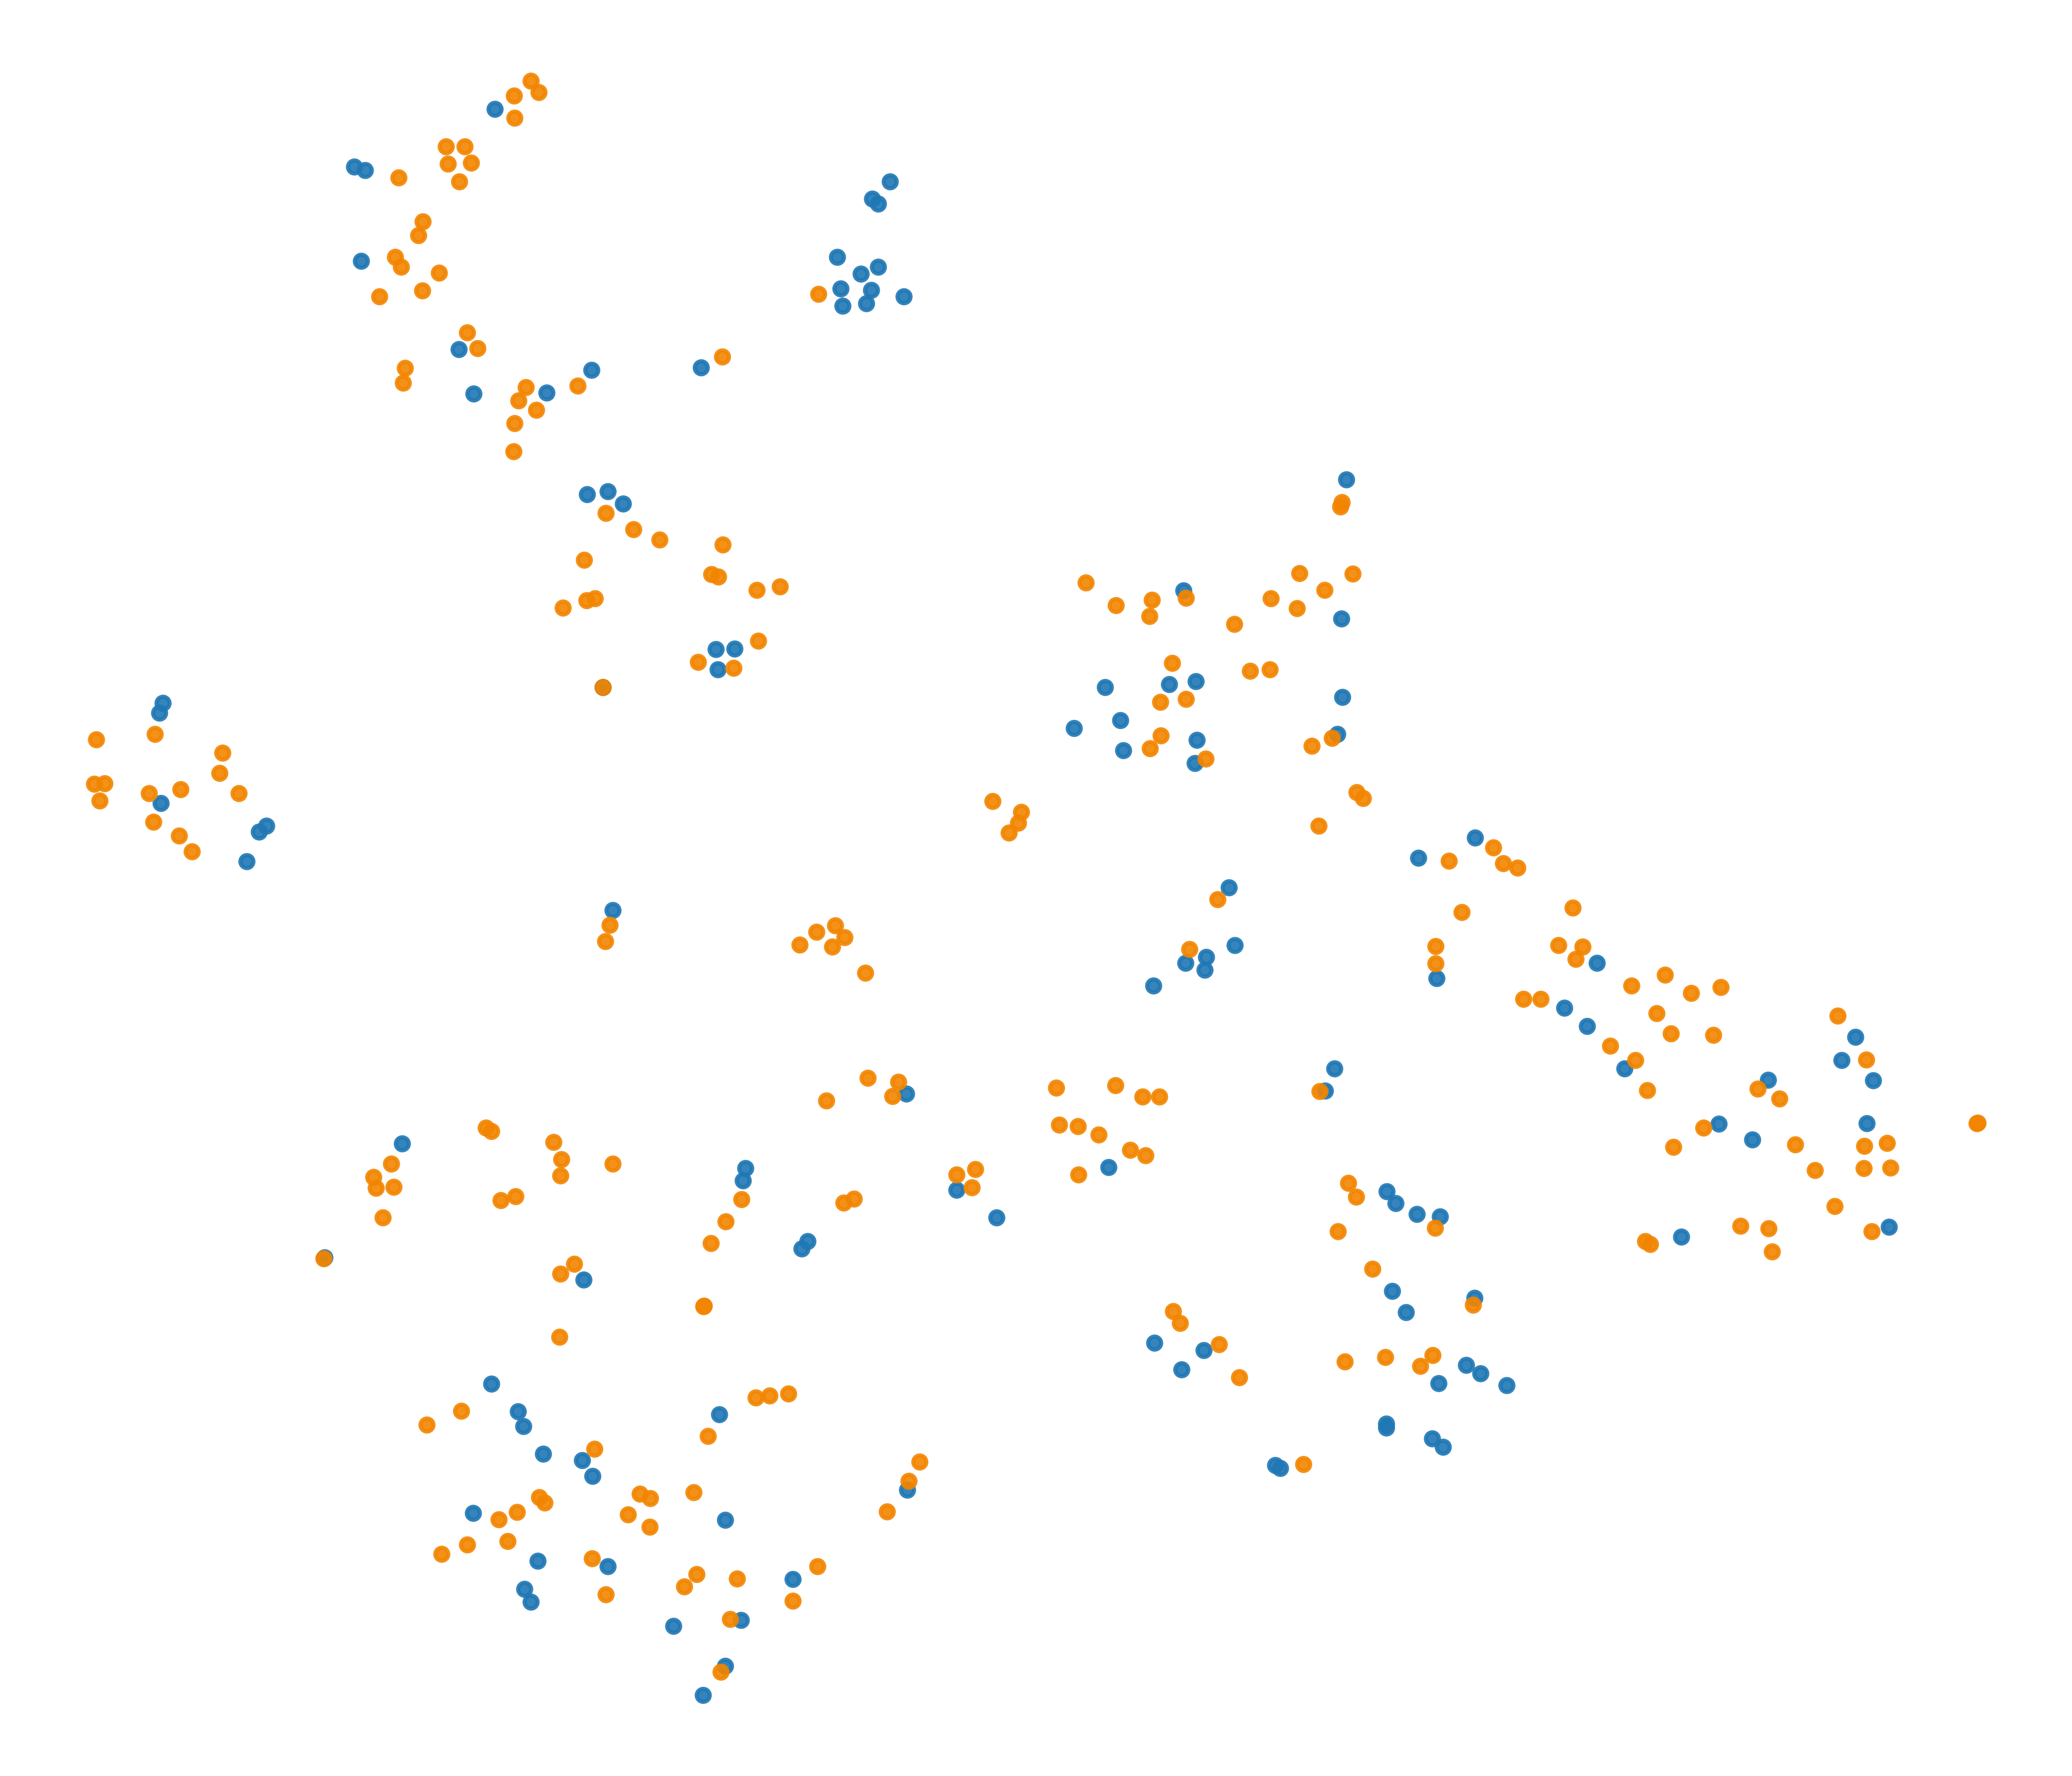

Data behind this chart, as committed beside it:
x, y, label
-31.73, 7.823, 0
-22.36, -21, 1
20.44, 20.24, 1
40.38, -4.694, 0
-17.49, 18.55, 1
-28.93, -13.45, 0
-17.93, -7.75, 1
-0.9489, -24.88, 0
-2.356, 38.44, 0
35.73, -2.418, 1
-33.81, 11.4, 1
24.57, -19.64, 0
22.06, -21.82, 0
-36.87, 13.39, 0
-19.81, 42.67, 1
26.57, -19.14, 0
23.6, 6.241, 0
11.78, 15.83, 1
24.4, -11.99, 1
-6.006, -13.01, 0
-11.06, -29.05, 1
-1.124, 33.9, 0
-18.27, 29.14, 0
-10.75, -35, 0
11.2, 13.91, 1
-21.89, 40.48, 1
31.15, 1.257, 1
11.22, 12.26, 1
-2.972, 0.5885, 1
9.278, 13.02, 0
14.78, 1.938, 0
15.51, 15.44, 1
32.81, -3.015, 1
32.16, 1.069, 0
14.98, -19.34, 1
26.32, 7.228, 0
-25.24, 35.35, 1
8.711, -8.995, 0
24.77, -22.77, 0
12.31, 19.4, 0
19.72, -12.15, 1
-9.249, 16.54, 0
33.5, -4.131, 0
43.92, -3.712, 0
-21.17, -7.064, 1
33.81, -0.05283, 1
39.64, -7.646, 0
-19.34, -29.77, 0
-4.304, 35.84, 0
-12.83, 21.91, 1
4.521, 8.494, 1
16.47, 15.52, 1
-16.49, -14.54, 0
-26.13, -11.47, 1
-20.46, -10.63, 1
35.44, 0.4754, 1
19.44, 12.13, 1
19.9, 18.01, 0
34.73, -12.78, 1
24.42, 1.046, 1
... 291 more rows
